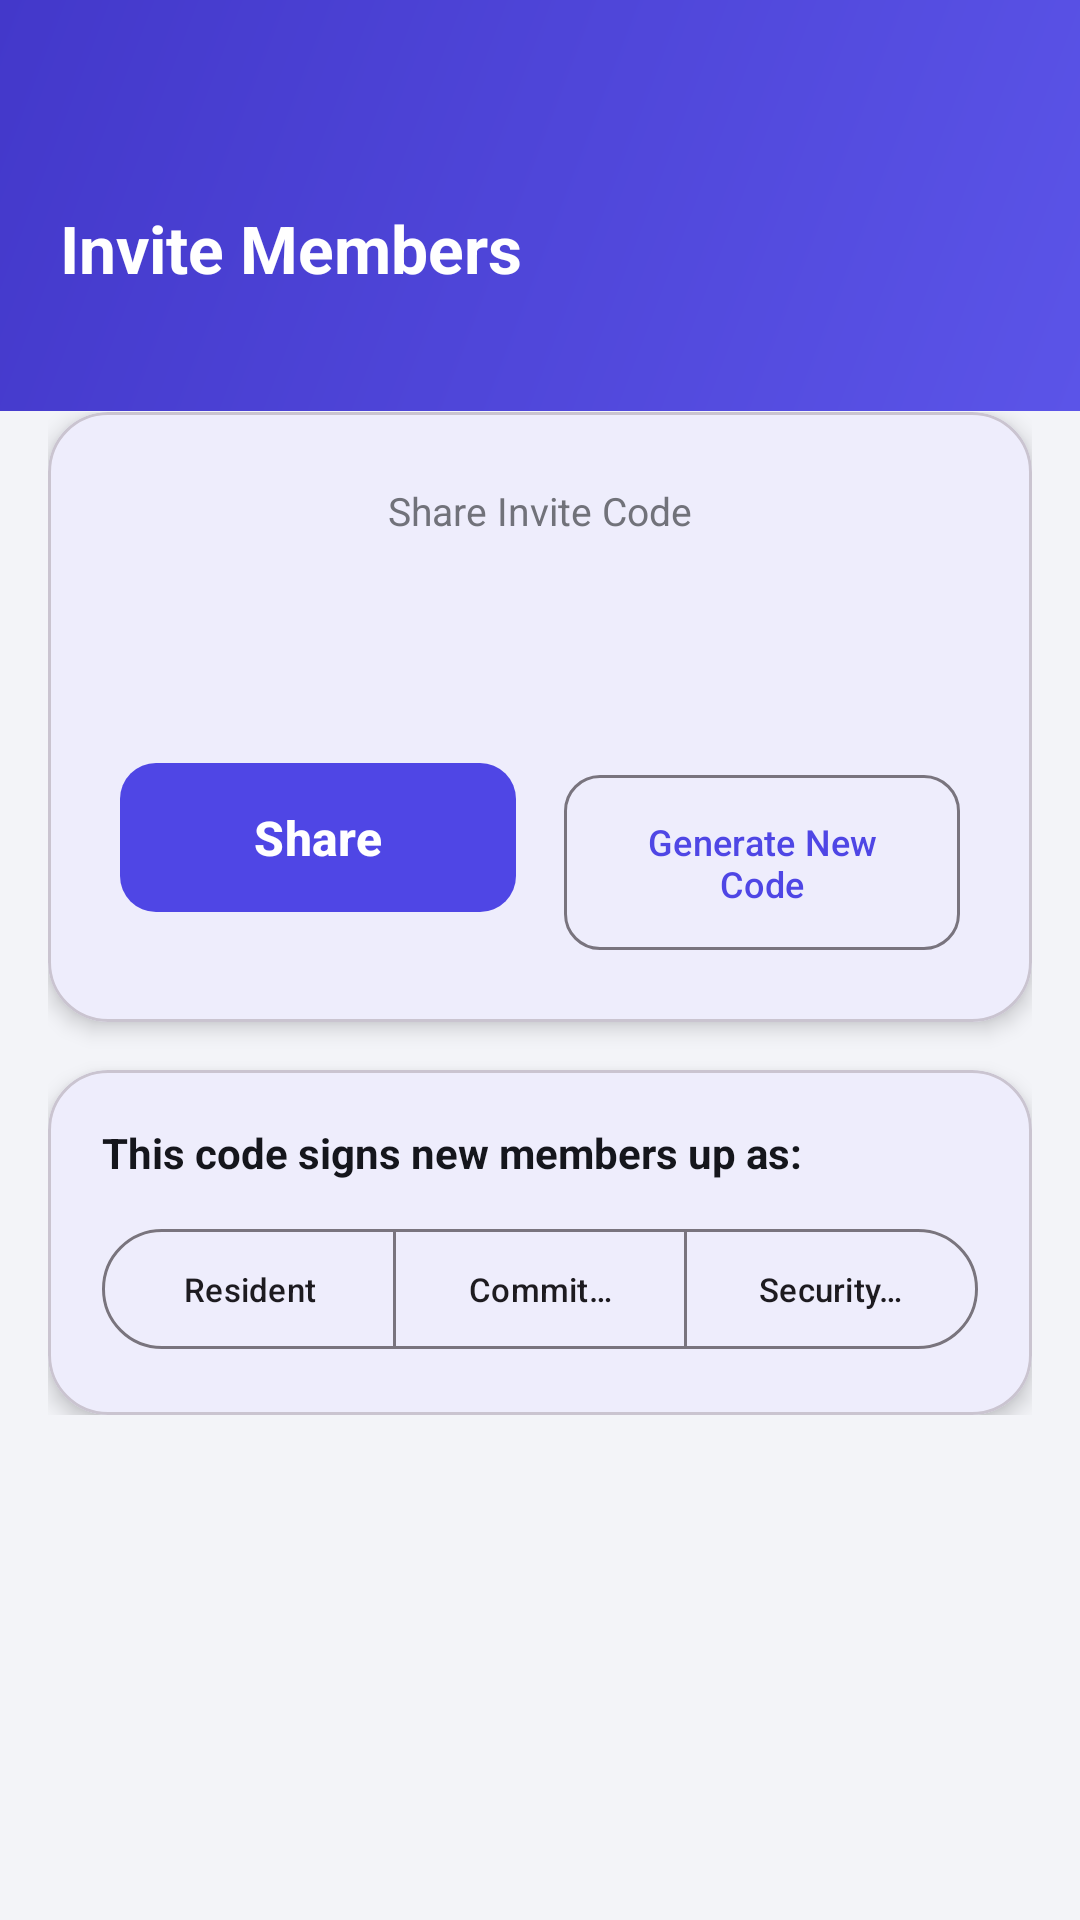

Layout XML and referenced resources for this Android screen:
<!-- AndroidManifest.xml: application theme Theme.SocietyConnect -->
<!-- res/layout/activity_invite_members.xml -->
<?xml version="1.0" encoding="utf-8"?>
<ScrollView xmlns:android="http://schemas.android.com/apk/res/android"
    xmlns:app="http://schemas.android.com/apk/res-auto"
    xmlns:tools="http://schemas.android.com/tools"
    android:layout_width="match_parent"
    android:layout_height="match_parent"
    android:background="@color/background"
    android:fillViewport="true">

    <LinearLayout
        android:layout_width="match_parent"
        android:layout_height="wrap_content"
        android:orientation="vertical">

        
        <LinearLayout
            android:layout_width="match_parent"
            android:layout_height="wrap_content"
            android:background="@drawable/bg_gradient_primary"
            android:orientation="vertical"
            android:padding="20dp"
            android:paddingBottom="28dp">

            <ImageButton
                android:id="@+id/btnBack"
                android:layout_width="40dp"
                android:layout_height="40dp"
                android:layout_marginBottom="8dp"
                android:background="?attr/selectableItemBackgroundBorderless"
                android:contentDescription="@string/cancel"
                android:src="@drawable/ic_arrow_back"
                app:tint="@color/white" />

            <TextView
                android:layout_width="wrap_content"
                android:layout_height="wrap_content"
                android:text="@string/invite_members"
                android:textColor="@color/white"
                android:textSize="22sp"
                android:textStyle="bold" />

            <TextView
                android:id="@+id/tvSocietyName"
                android:layout_width="wrap_content"
                android:layout_height="wrap_content"
                android:layout_marginTop="2dp"
                android:textColor="#B3FFFFFF"
                android:textSize="13sp"
                tools:text="Shree Sai CHS" />

        </LinearLayout>

        <LinearLayout
            android:layout_width="match_parent"
            android:layout_height="wrap_content"
            android:orientation="vertical"
            android:padding="16dp"
            android:layout_marginTop="-16dp">

            
            <com.google.android.material.card.MaterialCardView
                android:id="@+id/cardLocked"
                android:layout_width="match_parent"
                android:layout_height="wrap_content"
                app:cardBackgroundColor="@color/white"
                app:cardCornerRadius="20dp"
                app:cardElevation="4dp"
                android:visibility="gone">

                <LinearLayout
                    android:layout_width="match_parent"
                    android:layout_height="wrap_content"
                    android:orientation="vertical"
                    android:gravity="center"
                    android:padding="24dp">

                    <TextView
                        android:layout_width="wrap_content"
                        android:layout_height="wrap_content"
                        android:text="🔒"
                        android:textSize="32sp" />

                    <TextView
                        android:layout_width="match_parent"
                        android:layout_height="wrap_content"
                        android:layout_marginTop="12dp"
                        android:gravity="center"
                        android:text="An active subscription is required before you can invite members."
                        android:textColor="@color/text_secondary"
                        android:textSize="14sp" />

                    <com.google.android.material.button.MaterialButton
                        android:id="@+id/btnGoToSubscription"
                        android:layout_width="match_parent"
                        android:layout_height="wrap_content"
                        android:layout_marginTop="16dp"
                        android:text="@string/activate_subscription"
                        style="@style/PrimaryButton" />

                </LinearLayout>
            </com.google.android.material.card.MaterialCardView>

            
            <LinearLayout
                android:id="@+id/groupUnlocked"
                android:layout_width="match_parent"
                android:layout_height="wrap_content"
                android:orientation="vertical">

                <com.google.android.material.card.MaterialCardView
                    android:layout_width="match_parent"
                    android:layout_height="wrap_content"
                    android:layout_marginBottom="16dp"
                    app:cardBackgroundColor="@color/white"
                    app:cardCornerRadius="20dp"
                    app:cardElevation="4dp">

                    <LinearLayout
                        android:layout_width="match_parent"
                        android:layout_height="wrap_content"
                        android:orientation="vertical"
                        android:gravity="center"
                        android:padding="24dp">

                        <TextView
                            android:layout_width="wrap_content"
                            android:layout_height="wrap_content"
                            android:text="@string/share_invite_code"
                            android:textColor="@color/text_secondary"
                            android:textSize="13sp" />

                        <TextView
                            android:id="@+id/tvInviteCode"
                            android:layout_width="wrap_content"
                            android:layout_height="wrap_content"
                            android:layout_marginTop="8dp"
                            android:fontFamily="monospace"
                            android:letterSpacing="0.15"
                            android:textColor="@color/primary"
                            android:textSize="34sp"
                            android:textStyle="bold"
                            tools:text="A7K3PQ" />

                        <LinearLayout
                            android:layout_width="match_parent"
                            android:layout_height="wrap_content"
                            android:layout_marginTop="18dp"
                            android:orientation="horizontal">

                            <com.google.android.material.button.MaterialButton
                                android:id="@+id/btnShareCode"
                                android:layout_width="0dp"
                                android:layout_height="wrap_content"
                                android:layout_weight="1"
                                android:layout_marginEnd="8dp"
                                android:text="Share"
                                style="@style/PrimaryButton" />

                            <com.google.android.material.button.MaterialButton
                                android:id="@+id/btnRegenerateCode"
                                android:layout_width="0dp"
                                android:layout_height="wrap_content"
                                android:layout_weight="1"
                                android:layout_marginStart="8dp"
                                android:text="@string/generate_new_code"
                                android:textSize="12sp"
                                style="@style/OutlineButton" />

                        </LinearLayout>
                    </LinearLayout>
                </com.google.android.material.card.MaterialCardView>

                <com.google.android.material.card.MaterialCardView
                    android:layout_width="match_parent"
                    android:layout_height="wrap_content"
                    app:cardBackgroundColor="@color/white"
                    app:cardCornerRadius="20dp"
                    app:cardElevation="4dp">

                    <LinearLayout
                        android:layout_width="match_parent"
                        android:layout_height="wrap_content"
                        android:orientation="vertical"
                        android:padding="18dp">

                        <TextView
                            android:layout_width="wrap_content"
                            android:layout_height="wrap_content"
                            android:text="This code signs new members up as:"
                            android:textColor="@color/text_primary"
                            android:textSize="14sp"
                            android:textStyle="bold" />

                        <com.google.android.material.button.MaterialButtonToggleGroup
                            android:id="@+id/toggleInviteRole"
                            android:layout_width="match_parent"
                            android:layout_height="wrap_content"
                            android:layout_marginTop="12dp"
                            app:singleSelection="true"
                            app:selectionRequired="true">

                            <com.google.android.material.button.MaterialButton
                                android:id="@+id/btnRoleResident"
                                style="@style/Widget.Material3.Button.OutlinedButton"
                                android:layout_width="0dp"
                                android:layout_height="wrap_content"
                                android:layout_weight="1"
                                android:text="@string/role_resident"
                                android:textSize="11sp" />

                            <com.google.android.material.button.MaterialButton
                                android:id="@+id/btnRoleCommittee"
                                style="@style/Widget.Material3.Button.OutlinedButton"
                                android:layout_width="0dp"
                                android:layout_height="wrap_content"
                                android:layout_weight="1"
                                android:text="Committee"
                                android:textSize="11sp" />

                            <com.google.android.material.button.MaterialButton
                                android:id="@+id/btnRoleSecurity"
                                style="@style/Widget.Material3.Button.OutlinedButton"
                                android:layout_width="0dp"
                                android:layout_height="wrap_content"
                                android:layout_weight="1"
                                android:text="@string/role_security"
                                android:textSize="11sp" />

                        </com.google.android.material.button.MaterialButtonToggleGroup>

                    </LinearLayout>
                </com.google.android.material.card.MaterialCardView>

            </LinearLayout>

        </LinearLayout>
    </LinearLayout>
</ScrollView>
<!-- resources referenced by this layout -->
<resources>
  <color name="background">#F3F4F8</color>
  <color name="primary">#4F46E5</color>
  <color name="text_primary">#15161C</color>
  <color name="text_secondary">#71727A</color>
  <color name="white">#FFFFFF</color>
  <!-- drawable bg_gradient_primary (drawable) -->
  <?xml version="1.0" encoding="utf-8"?>
  <shape xmlns:android="http://schemas.android.com/apk/res/android">
      <gradient
          android:type="linear"
          android:angle="135"
          android:startColor="@color/primary_gradient_start"
          android:endColor="@color/primary_gradient_end" />
  </shape>
  <string name="activate_subscription">Activate Subscription</string>
  <string name="cancel">Cancel</string>
  <string name="generate_new_code">Generate New Code</string>
  <string name="invite_members">Invite Members</string>
  <string name="role_resident">Resident</string>
  <string name="role_security">Security Guard</string>
  <string name="share_invite_code">Share Invite Code</string>
  <style name="OutlineButton" parent="Widget.Material3.Button.OutlinedButton">
          <item name="android:paddingTop">14dp</item>
          <item name="android:paddingBottom">14dp</item>
          <item name="cornerRadius">12dp</item>
          <item name="android:textSize">16sp</item>
      </style>
  <style name="PrimaryButton" parent="Widget.Material3.Button">
          <item name="android:paddingTop">14dp</item>
          <item name="android:paddingBottom">14dp</item>
          <item name="cornerRadius">12dp</item>
          <item name="android:textSize">16sp</item>
          <item name="android:textStyle">bold</item>
      </style>
  <style name="Theme.SocietyConnect" parent="Theme.Material3.Light.NoActionBar">
          <item name="colorPrimary">@color/primary</item>
          <item name="colorPrimaryVariant">@color/primary_dark</item>
          <item name="colorOnPrimary">@color/white</item>
          <item name="colorSecondary">@color/secondary</item>
          <item name="colorOnSecondary">@color/white</item>
          <item name="android:colorBackground">@color/background</item>
          <item name="colorSurface">@color/surface</item>
          <item name="android:statusBarColor">@color/primary_dark</item>
          <item name="android:navigationBarColor">@color/white</item>
      </style>
  <color name="primary_gradient_start">#5B54E8</color>
  <color name="primary_gradient_end">#4338CA</color>
  <color name="primary_dark">#3B2FAE</color>
  <color name="secondary">#F97316</color>
  <color name="surface">#FFFFFF</color>
</resources>
